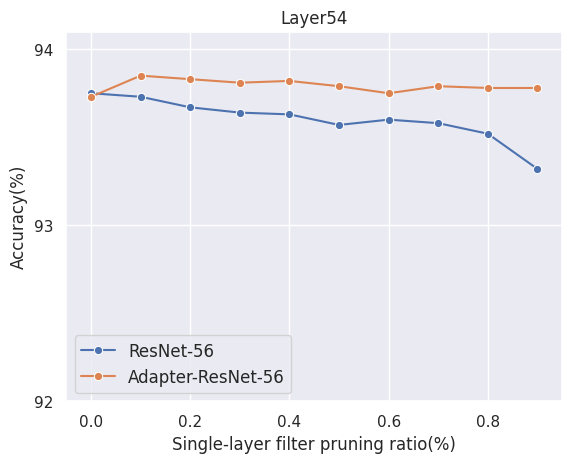

Write Python code to recreate this figure.
import seaborn as sns
import matplotlib.pyplot as plt
import pandas as pd
import matplotlib as mpl
import matplotlib.ticker as ticker
import numpy as np

plt.rcParams['savefig.dpi'] = 600
plt.rcParams['figure.dpi'] = 600
sns.set_theme(style='darkgrid')  # 图形主题
df = pd.DataFrame()

y1 = [93.75, 93.73, 93.67, 93.64, 93.63, 93.57, 93.60, 93.58, 93.52, 93.32]
y2 = [93.73, 93.85, 93.83, 93.81, 93.82, 93.79, 93.75, 93.79, 93.78, 93.78]

x = [0.0, 0.1, 0.2, 0.3, 0.4, 0.5, 0.6, 0.7, 0.8, 0.9]
# r20_fx = [0, 13.23, 21.73, 31.68, 47.43, 53.25, 60.98, 71.30, 80.48, 87.64, 100]

df['Single-layer filter pruning ratio(%)'] = x
df['Accuracy(%)'] = y1
ax = sns.lineplot(data=df, x='Single-layer filter pruning ratio(%)', y='Accuracy(%)', label='ResNet-56', marker='o')

df['Accuracy(%)'] = y2
ax = sns.lineplot(data=df, x='Single-layer filter pruning ratio(%)', y='Accuracy(%)', label='Adapter-ResNet-56', marker='o')
ax.yaxis.set_major_locator(ticker.MaxNLocator(integer=True))

ax.set_ylim(92, 94.1)
# ax.set_ylim(93, 94.5)
ax.set_xlim(-0.05, 0.95)
ax.set_title('Layer54')

plt.legend(loc=3, fontsize='12')
plt.savefig('resnet-56-single-layer54.jpg')
# plt.savefig('resnet-56-single-layer2.jpg')
plt.show()

